Photos from the image-classification dataset "three_level_classification" in the GitHub repository msivaprasanth/CaviScanNet. Its 4 classes are: deep, medium, normal, superficial.

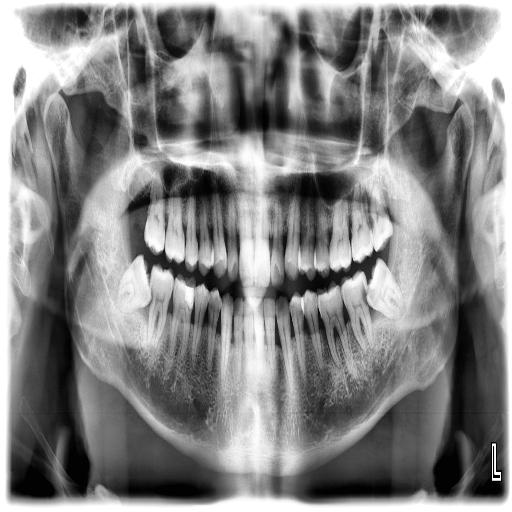
Label: medium

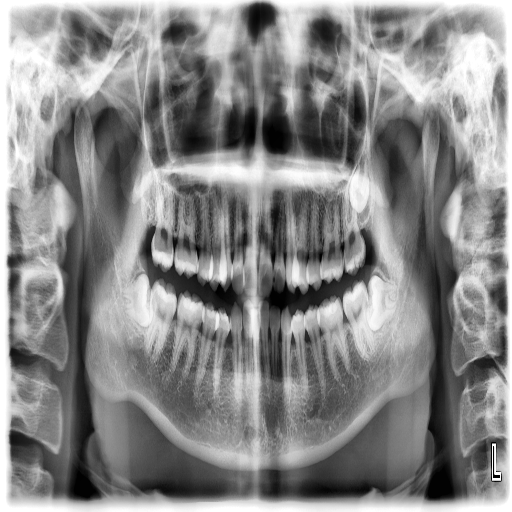
Label: medium

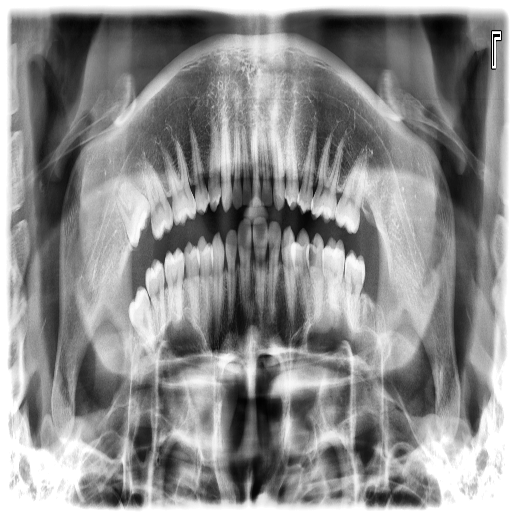
Label: medium

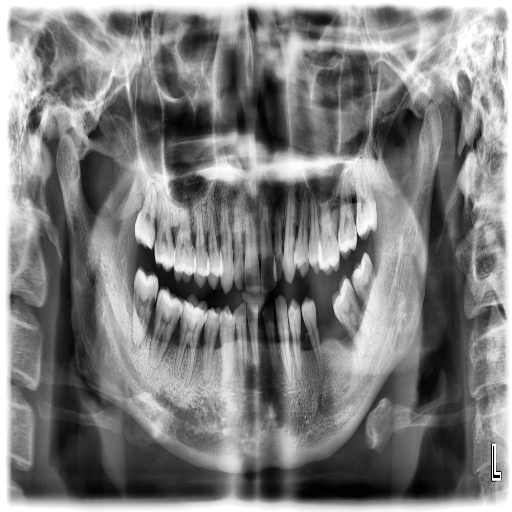
Label: deep

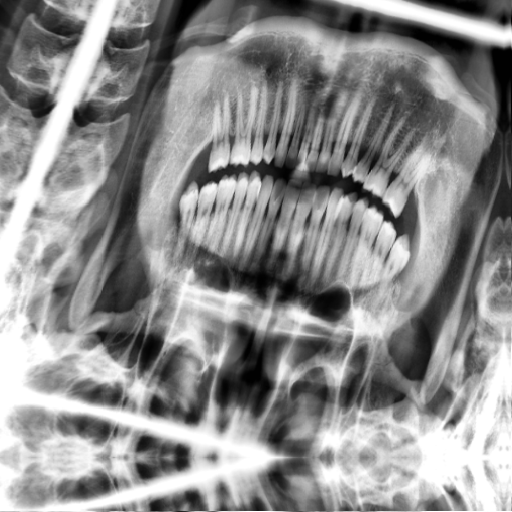
Label: superficial

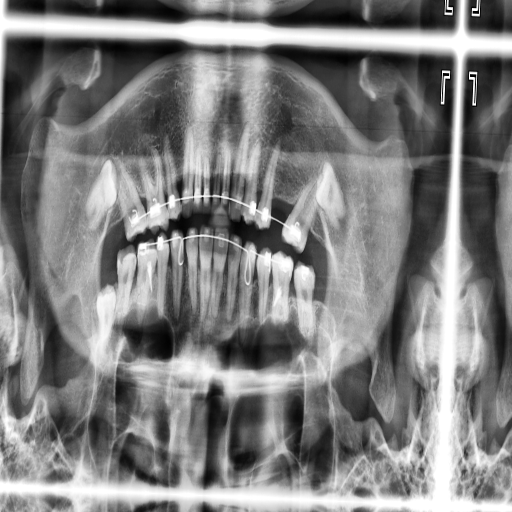
Label: superficial
